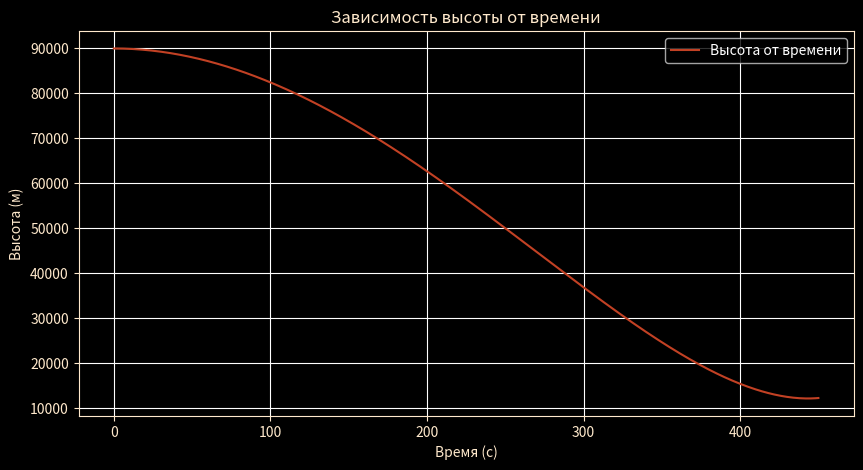
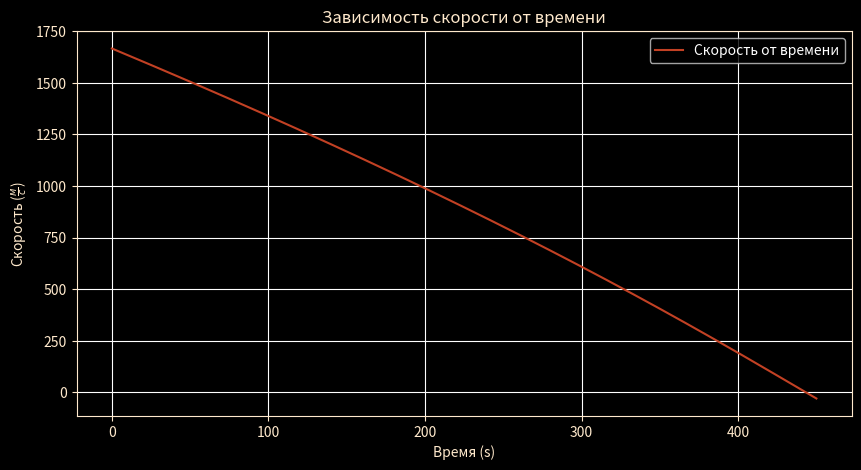

These figures' Python source, in order:
import numpy as np
from matplotlib import pyplot as plt
from scipy.integrate import solve_ivp

# Constants
m0 = 0  # initial mass, kg
P = 46696  # thrust, N
J = 2980  # specific impulse, m/s
g = 1.622  # gravitational acceleration, m/s^2
theta0 = np.pi / 2  # initial angle, radians

# Initial conditions
y0 = 90000  # initial y-position, m
x0 = 0  # initial x-position, m
V0 = 1666  # initial velocity, m/s


# Define the system of differential equations
def rocket_motion(t, state, P, J, g, m0):
    y, x, V, theta, mt = state
    mass = 14710 - mt
    dydt = -V * np.cos(theta)
    dxdt = V * np.sin(theta)
    dVdt = -P / mass + g * np.cos(theta)
    dthetadt = -g * np.sin(theta) / V
    dmdt = P / J
    return [dydt, dxdt, dVdt, dthetadt, dmdt]


# Initial state vector
initial_state = [y0, x0, V0, theta0, m0]

# Time span for the simulation (start and end)
t_span = (0, 500)  # end time is arbitrary, can be adjusted as needed
t = np.linspace(0, 450, 450)

# Solve the system of differential equations
solution = solve_ivp(
    rocket_motion,
    t_span=t_span,
    y0=initial_state,
    args=(P, J, g, m0),
    method='RK45',
    dense_output=True,
    t_eval=t
)

h = solution.y[0]
v = solution.y[2]

# Display the first few results for validation
print(h[:5], v[:5])

plt.style.use('dark_background')
plt.rcParams['figure.figsize'] = [10, 7]
plt.rc('axes', edgecolor='#FFE9CC')
plt.rc('axes', labelcolor='#FFE9CC')
plt.rc('axes', titlecolor='#FFE9CC')
plt.rc('xtick', color='#FFE9CC')
plt.rc('ytick', color='#FFE9CC')
plt.figure(figsize=(10, 5))
plt.plot(t, h, label='Высота от времени', color="#C24124")
plt.title('Зависимость высоты от времени')
plt.xlabel('Время (с)')
plt.ylabel('Высота (м)')
plt.legend()
plt.grid(True)
plt.show()

plt.style.use('dark_background')
plt.rcParams['figure.figsize'] = [10, 7]
plt.rc('axes', edgecolor='#FFE9CC')
plt.rc('axes', labelcolor='#FFE9CC')
plt.rc('axes', titlecolor='#FFE9CC')
plt.rc('xtick', color='#FFE9CC')
plt.rc('ytick', color='#FFE9CC')
plt.figure(figsize=(10, 5))
plt.plot(t, v, label='Скорость от времени', color="#C24124")
plt.title('Зависимость скорости от времени')
plt.xlabel('Время (s)')
plt.ylabel('Скорость ($\\frac{м}{с}$)')
plt.legend()
plt.grid(True)
plt.show()
